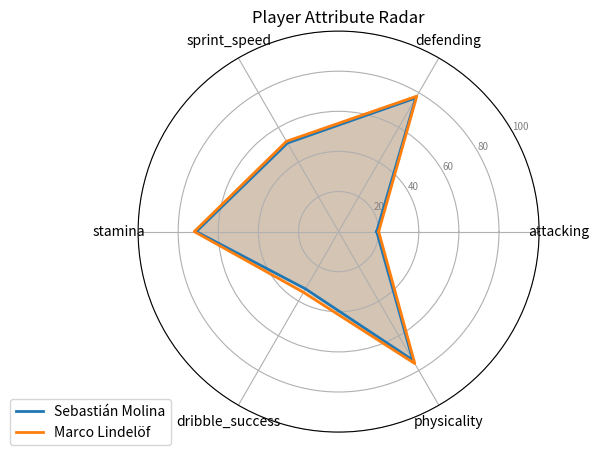
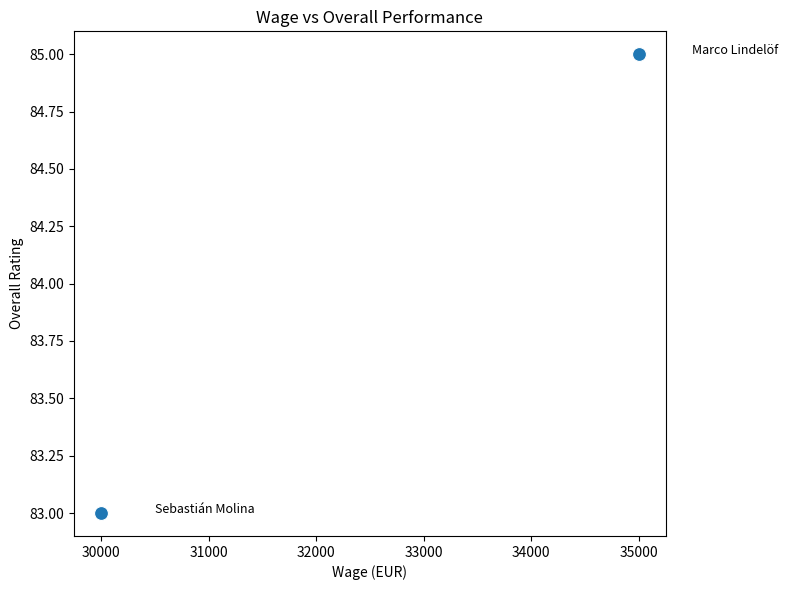
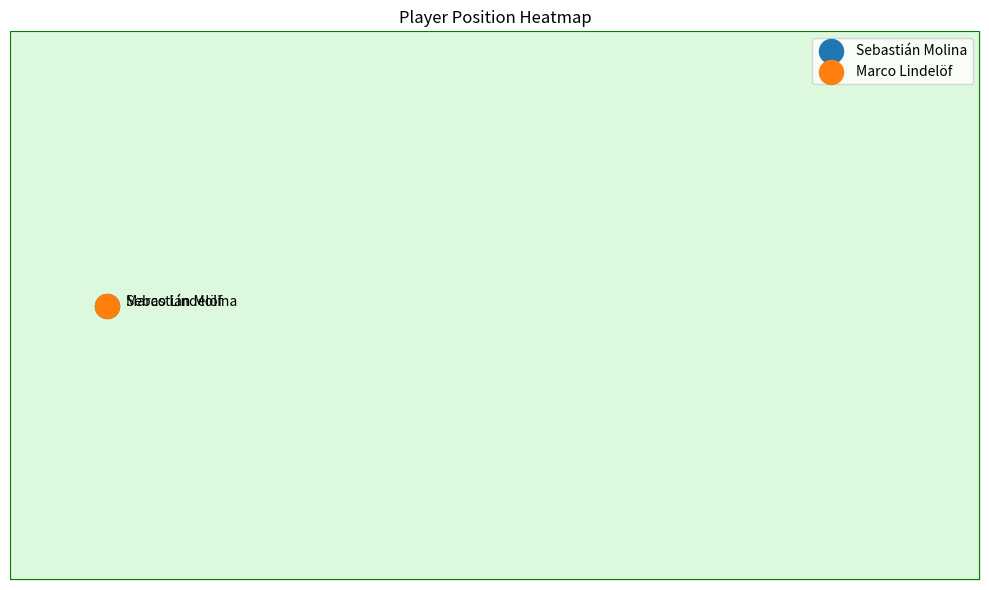
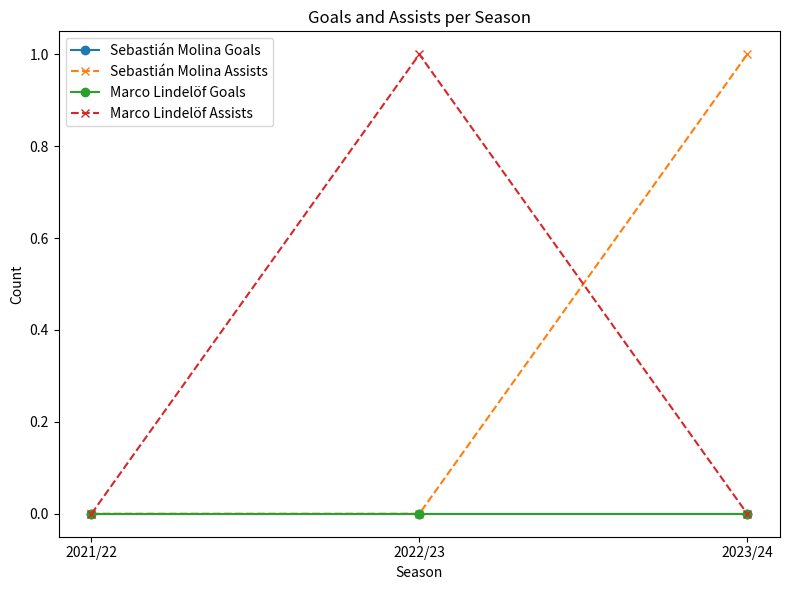
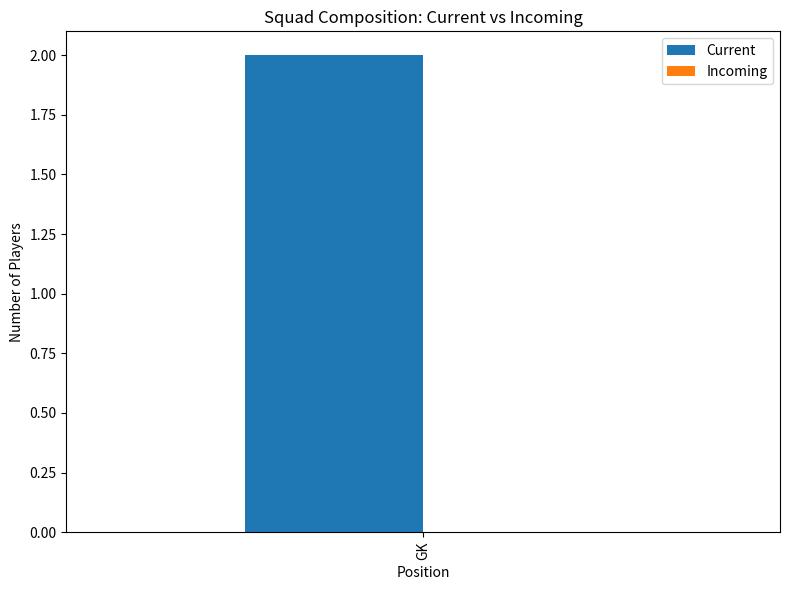

These charts were generated, in order, by the following Python code:
import matplotlib; matplotlib.use('Agg')
import pandas as pd
import numpy as np
import matplotlib.pyplot as plt
import seaborn as sns

player_data = [
  {
    "id": 60,
    "name": "Sebastián Molina",
    "nationality": "Spanish",
    "position": "GK",
    "age": 28,
    "club": "Valencia CF",
    "wage_eur": 30000,
    "value_eur": 18000000,
    "overall_rating": 83,
    "potential": 83,
    "goals_per_season": 0.0,
    "assists_per_season": 0.0,
    "pass_accuracy": 76.0,
    "dribble_success": 33.0,
    "aerial_duels_won": 70.0,
    "sprint_speed": 51,
    "stamina": 71,
    "defending": 77.0,
    "attacking": 19.0,
    "physicality": 74.0,
    "seasons_data": [
      {
        "season": "2021/22",
        "goals": 0,
        "assists": 0,
        "apps": 33,
        "clean_sheets": 13
      },
      {
        "season": "2022/23",
        "goals": 0,
        "assists": 0,
        "apps": 35,
        "clean_sheets": 15
      },
      {
        "season": "2023/24",
        "goals": 0,
        "assists": 1,
        "apps": 36,
        "clean_sheets": 16
      }
    ],
    "scout_note": "Reliable La Liga goalkeeper with consistent clean sheets and solid defensive stats, offering excellent value under the salary cap."
  },
  {
    "id": 56,
    "name": "Marco Lindelöf",
    "nationality": "German",
    "position": "GK",
    "age": 29,
    "club": "Bayer Leverkusen",
    "wage_eur": 35000,
    "value_eur": 22000000,
    "overall_rating": 85,
    "potential": 86,
    "goals_per_season": 0.2,
    "assists_per_season": 0.1,
    "pass_accuracy": 78.0,
    "dribble_success": 35.0,
    "aerial_duels_won": 72.0,
    "sprint_speed": 52,
    "stamina": 72,
    "defending": 78.0,
    "attacking": 20.0,
    "physicality": 76.0,
    "seasons_data": [
      {
        "season": "2021/22",
        "goals": 0,
        "assists": 0,
        "apps": 32,
        "clean_sheets": 14
      },
      {
        "season": "2022/23",
        "goals": 0,
        "assists": 1,
        "apps": 35,
        "clean_sheets": 17
      },
      {
        "season": "2023/24",
        "goals": 0,
        "assists": 0,
        "apps": 34,
        "clean_sheets": 15
      }
    ],
    "scout_note": "Experienced goalkeeper with strong defensive and physical attributes, consistently delivering clean sheets and good value within the wage limit."
  }
]

# Convert to DataFrame for easier manipulation
players_df = pd.DataFrame(player_data)

# 1. Radar chart per player (attacking, defending, speed, stamina, dribble, physicality)
attributes = ['attacking', 'defending', 'sprint_speed', 'stamina', 'dribble_success', 'physicality']

# Prepare data for radar
radar_data = players_df.set_index('name')[attributes]

# Radar chart function
from math import pi

def make_radar_chart(df, title, filename):
    categories = list(df.columns)
    N = len(categories)
    angles = [n / float(N) * 2 * pi for n in range(N)]
    angles += angles[:1]

    plt.figure(figsize=(6,6))
    ax = plt.subplot(111, polar=True)

    for i, (name, row) in enumerate(df.iterrows()):
        values = row.tolist()
        values += values[:1]
        ax.plot(angles, values, linewidth=2, linestyle='solid', label=name)
        ax.fill(angles, values, alpha=0.25)

    plt.xticks(angles[:-1], categories)
    ax.set_rlabel_position(30)
    plt.yticks([20,40,60,80,100], ['20','40','60','80','100'], color='grey', size=7)
    plt.ylim(0,100)
    plt.title(title)
    plt.legend(loc='upper right', bbox_to_anchor=(0.1, 0.1))
    plt.tight_layout()
    plt.savefig(filename)
    plt.close()

make_radar_chart(radar_data, 'Player Attribute Radar', r'E:\\vs codes\\test\\charts\\eb976526-ed98-4482-8766-4770d92cb946\\radar_chart.png')

# 2. Scatter: wage vs performance (overall_rating), annotate with names
plt.figure(figsize=(8,6))
sns.scatterplot(data=players_df, x='wage_eur', y='overall_rating', s=100)
for i, row in players_df.iterrows():
    plt.text(row['wage_eur']+500, row['overall_rating'], row['name'], fontsize=9)
plt.xlabel('Wage (EUR)')
plt.ylabel('Overall Rating')
plt.title('Wage vs Overall Performance')
plt.tight_layout()
plt.savefig(r'E:\\vs codes\\test\\charts\\eb976526-ed98-4482-8766-4770d92cb946\\scatter.png')
plt.close()

# 3. Pitch heatmap: plot player positions on a simple pitch diagram
# For simplicity, map GK to a fixed position, others would be spread
plt.figure(figsize=(10,6))
plt.plot([0,100,100,0,0], [0,0,50,50,0], color='green')  # pitch outline
plt.fill_between([0,100], 0, 50, color='lightgreen', alpha=0.3)

pos_map = {'GK': (10, 25)}
for i, row in players_df.iterrows():
    x, y = pos_map.get(row['position'], (50, 25))
    plt.scatter(x, y, s=300, label=row['name'])
    plt.text(x+2, y, row['name'], fontsize=10)
plt.title('Player Position Heatmap')
plt.xlim(0, 100)
plt.ylim(0, 50)
plt.axis('off')
plt.legend(loc='upper right')
plt.tight_layout()
plt.savefig(r'E:\\vs codes\\test\\charts\\eb976526-ed98-4482-8766-4770d92cb946\\pitch_heatmap.png')
plt.close()

# 4. Trends: goals & assists per season trend lines
plt.figure(figsize=(8,6))
for player in player_data:
    seasons = [sd['season'] for sd in player['seasons_data']]
    goals = [sd['goals'] for sd in player['seasons_data']]
    assists = [sd['assists'] for sd in player['seasons_data']]
    plt.plot(seasons, goals, marker='o', label=f"{player['name']} Goals")
    plt.plot(seasons, assists, marker='x', linestyle='--', label=f"{player['name']} Assists")
plt.xlabel('Season')
plt.ylabel('Count')
plt.title('Goals and Assists per Season')
plt.legend()
plt.tight_layout()
plt.savefig(r'E:\\vs codes\\test\\charts\\eb976526-ed98-4482-8766-4770d92cb946\\trends.png')
plt.close()

# 5. Squad composition: bar chart of current players (2) and incoming (0) by position
positions = players_df['position'].value_counts()
incoming = pd.Series([0], index=['GK'])  # no incoming data
combined = pd.DataFrame({'Current': positions, 'Incoming': incoming}).fillna(0)
combined.plot(kind='bar', figsize=(8,6))
plt.title('Squad Composition: Current vs Incoming')
plt.xlabel('Position')
plt.ylabel('Number of Players')
plt.tight_layout()
plt.savefig(r'E:\\vs codes\\test\\charts\\eb976526-ed98-4482-8766-4770d92cb946\\squad_composition.png')
plt.close()

# 6. Head to head: table comparing all players side by side
cols = ['name', 'age', 'club', 'wage_eur', 'value_eur', 'overall_rating', 'potential', 'pass_accuracy', 'dribble_success', 'aerial_duels_won', 'sprint_speed', 'stamina', 'defending', 'attacking', 'physicality']
head_to_head_df = players_df[cols].set_index('name')

fig, ax = plt.subplots(figsize=(12,3))
ax.axis('off')
table = ax.table(cellText=head_to_head_df.values,
                 rowLabels=head_to_head_df.index,
                 colLabels=head_to_head_df.columns,
                 cellLoc='center',
                 loc='center')
table.auto_set_font_size(False)
table.set_fontsize(10)
table.scale(1.2, 1.2)
plt.title('Head to Head Player Comparison')
plt.tight_layout()
plt.savefig(r'E:\\vs codes\\test\\charts\\eb976526-ed98-4482-8766-4770d92cb946\\head_to_head.png')
plt.close()
